pico-8 play session: mixed d-pad (fixed 12-tick cycle)

[t = 1 s] mixed d-pad (1.2s cycle ×~1): → ← ↑ ↓ + 🅾/❎ taps, ~1s
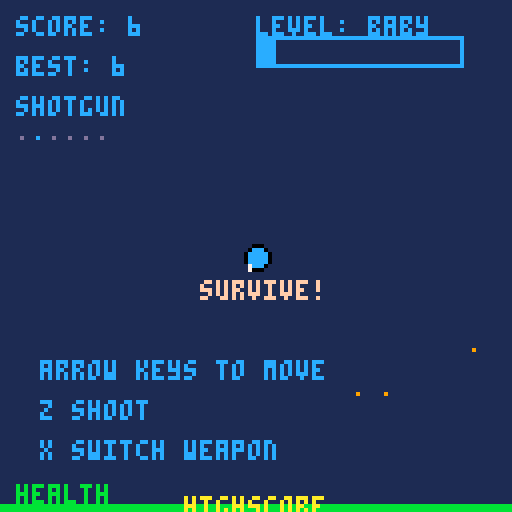
[t = 2 s] mixed d-pad (1.2s cycle ×~1): → ← ↑ ↓ + 🅾/❎ taps, ~2s
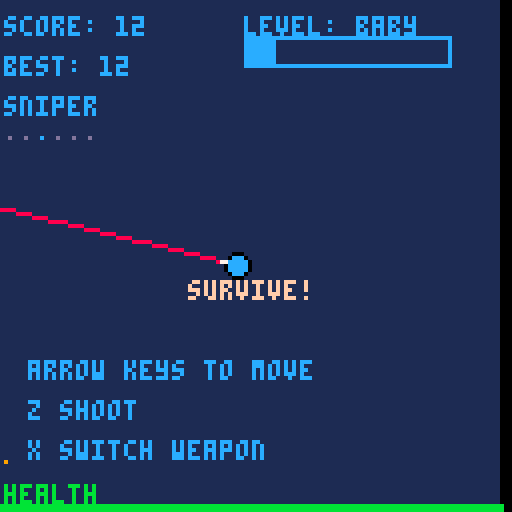
[t = 6 s] mixed d-pad (1.2s cycle ×~5): → ← ↑ ↓ + 🅾/❎ taps, ~6s
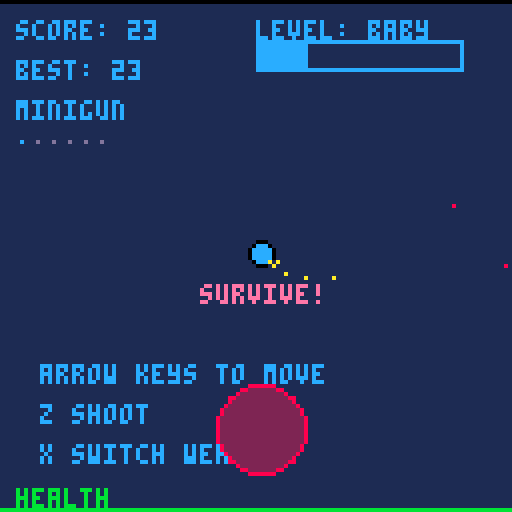
[t = 8 s] mixed d-pad (1.2s cycle ×~6): → ← ↑ ↓ + 🅾/❎ taps, ~8s
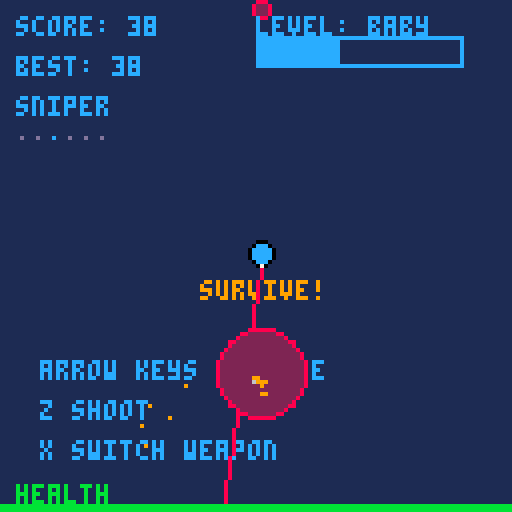

pico-8 cartridge
version 8
__lua__
-- game by mika mulperi lakanen
-- all rights reserved
-- www.mulperi.net
-- email: mika@mulperi.net
-- all comments and feedback
-- and suggestions welcome!
-- still need to do some
-- performance optimization
-- and some other cool stuff.
-- still figuring this pico8
-- out :)

--[[
story:
it tells a story about a man 
who is forced to take part to 
a cruel experiment that 
transforms him to a cybernetic 
soldier. 
fortunately his consciousness 
is saved from total deletion 
to an external flash drive 
by a friendly scientist who
re-installs the data to the
brain. now, back to his
normal self and physically 
superior, he tries to destroy
the company that made 
him what he is. 
]]--

states = {}
menu = {}
general = {
	highscore = 0,
	bgcolour = 1,
	ultra = true,
	godmode = false,
	cpucolour = 11,
	memcolour = 11,
	debug = false,
	hud = true,
	counter = 0
}


function _init()
 show_transition1()
end
function _update60()
 states.update()
end
function _draw()
 states.draw()
end
function print_centered(str, y, colour)
  print(str, 64 - (#str * 2), y, colour) 
end
function show_transition1()
 states.update = update_transition1
 states.draw = draw_transition1
end
function draw_transition1()
 rectfill(0,0,127,127,flr(rnd(14))+1)
end
function update_transition1()
 general.counter += 1
 if general.counter > 20 then
  show_menu()
 end
end

function show_transition2()
 music(-1,0)
 sfx(22)
 transition2 = {
	 lefty = 64,
	 righty = 64
 }
 states.update = update_transition2
 states.draw = draw_transition2
end
function draw_transition2()
 rectfill(0,0,127,127,0)
	rectfill(0,transition2.lefty,127,transition2.righty,1)
end
function update_transition2()
 transition2.lefty -= 4
 transition2.righty += 4
 if transition2.lefty < 1 then
 restart()
 end
end
function show_menu()
 music(10)
 menu.midlineleftx = 64
 menu.midlinerightx = 64
 menu.startcolour = 0
 states.update = update_menu
 states.draw = draw_menu
 make_dots(64,127,10,500,800)
end
function start_game()
 music(0,0,1)
 states.update = update_game
 states.draw = draw_game
end

function update_menu()
 update_dots()
 general.counter += 1
 
 if general.counter > 30 then
  menu.startcolour = 7
 end
 if general.counter > 60 then
  menu.startcolour = 1
  general.counter = 0
 end
 if general.counter > 90 then
  menu.startcolour = 12
 end

	menu.midlineleftx -= 0.25
	menu.midlinerightx += 0.25

 if btn(5) then
  show_transition2()
 end
 
end

function draw_menu()
 cls()
 for i=1,400 do
  pset(rnd(128),rnd(128),1)
 end
 draw_dots()
 
 print_centered("highscore: "..flr(general.highscore),20,1)
 print("alpha",0,0,8)

 
 line(menu.midlineleftx-2,60,menu.midlinerightx+2,60,13)
 line(menu.midlineleftx,62,menu.midlinerightx,62,12)

 rectfill(menu.midlineleftx,63,menu.midlinerightx,70,1)
 print_centered("hyper warrior 2028",64,12)

 line(menu.midlineleftx-2,72,menu.midlinerightx+2,72,13)
 line(menu.midlineleftx,70,menu.midlinerightx,70,12)

 print_centered("press � to start",100,menu.startcolour)

end

gameoverscreen = {}
gameoverscreen.counter = 0
function update_gameover()
 gameoverscreen.counter += 1
 update_player()
 update_explosion()
 
 if gameoverscreen.counter > 120 then
	 if btnp(5) then
	  gameoverscreen.counter = 0
   show_transition2()
	 end
	 if btnp(4) then
	  gameoverscreen.counter = 0
	  show_menu()

	 end
	end
	
end

function gameover()
music(-1,0)

 states.update = update_gameover
 states.draw = draw_gameover
end
function draw_gameover()
 --draw_game()
 draw_player()
 draw_explosion()
 draw_transition3()
 print_centered("game over",50,rnd(20))
 print_centered("score: "..flr(player.score),70,12)
 print_centered("best: "..flr(general.highscore),80,12)
 print_centered("you are: "..level,90,12)
 if gameoverscreen.counter > 120 then
	 print_centered("press � to restart",110,11)
	 print_centered("press z to menu",120,11)
 end
end

function draw_transition3()
 for i=1,200 do
  pset(flr(rnd(128)),flr(rnd(128)),1)
 end
 for i=1,200 do
  pset(flr(rnd(128)),flr(rnd(128)),0)
 end
end

function restart()
shooting = false
weapon.selected = 1
 levelcurrent = 1
 gothighscore = false
 highscorecounter = 0
 highscoresound = false
 nextlevel = levellimit
 lastlevel = 0
 player.hp = player.maxhp
 player.colour = 12
 player.alive = true
 player.exploded = false
 player.score = 0
 player.levelscore = 0
 player.x = 64
 player.y = 64
 enemies = {}
 bullets = {}
 sparks = {}
 spawntimer = 0
 spawntimer2 = 0
 spawntimer3 = 0
 spawnspeed = defaultspawnspeed
 spawnspeed2 = defaultspawnspeed2
 spawnspeed3 = defaultspawnspeed3
 start_game()
end

function update_game()
--[[ if stat(1) > 0.5 then 
 general.cpucolour = 9 end
 if stat(1) > 0.8 then
 general.cpucolour = 8
 end
 
 if stat(0) > 200 then 
 general.memcolour = 9 end
 if stat(0) > 500 then
 general.memcolour = 8
 else 
 general.memcolour = 11
 end]]--

	 if player.alive then 
	 	update_player()
	 	if general.ultra then 
 		 update_explosion()
 		end
		 update_bullets()
		 update_enemies()
		 update_corpses()
		 update_level()
		 update_weapon()
	 else gameover() end
	 
	 if btnp(5,1) then
	  if general.hud then 
	  general.hud = false end
	  general.debug = true
	 end
	 if btnp(4,1) then
   general.godmode = true
  end
  	 if btnp(3,1) then
   general.godmode = false
  end
  	 if btnp(2,1) then
   general.hud = true
   general.debug = false
  end

end



function draw_game()
 if general.godmode then
 player.colour = rnd(20)
 end
	cls()
	rectfill(0,0,127,127,general.bgcolour) --bg
--	print(general.hud,50,50,7)
	
	-- instructions
	if levelcurrent < 2 and player.alive then	
		print("survive!",50,70,rnd(16))
		print("arrow keys to move",10,90,12)
	 print("z shoot",10,100,12)
	 print("x switch weapon",10,110,12)
 end

	draw_corpses()
	draw_bullets()
	draw_player()
	draw_enemies()
	draw_hud()
	if general.ultra then 
		draw_explosion() 
	end

	

end

-- hud stuff
function draw_hud()

	
	-- hud
	if general.hud then 
	print("score: "..flr(player.score),4,4,12)
	print("best: "..flr(general.highscore),4,14,12)
 print(weapons[weapon.selected].name,4,24,12)

 for i=1,#weapons do
  local guncolour = 13
		if i == weapon.selected then
			guncolour = 12
		end
		 print(
		 "."
		 ,
		 -0+i*4,30,guncolour
		 )
  end

	 rectfill(0,126,player.hp,127,11)
	 print("health",4,121,11)
	 draw_level()
 end
 --print("cpu",117,115,general.cpucolour)
 --print("mem",117,121,general.memcolour)

 if general.debug then
	 print("mem: "..stat(0),0,50,7)
	 print("cpu: "..stat(1).." / 1",0,60,7)
	 print("enemies: "..#enemies,0,70,7)
	 print("sparks: "..#sparks, 0,80,7)
	 print("corpses: "..#corpses, 0,90,7)
 end
 
 
end

function colliding(x1,y1,r1,x2,y2,r2)
 -- pythagorax 
 -- a2 + b2 = c2
 dx = x2 - x1;
 dy = y2 - y1;
 radii = r1 + r2;
 if ((dx*dx)+(dy*dy) < radii*radii) 
 then return true
 else
 return false
 end
end

function levelup()
	  lastlevel = nextlevel
		 levelcurrent += 1 
	  nextlevel = 
	  levellimit * (levelcurrent*(levelcurrent))
	 
	 	if spawnspeed > 10 then
	   spawnspeed -= spawnspeed/5
	  end
	  
 sfx(10)
 levelcounter = 0
end

highscoresound = false
function highscore()
 general.highscore = player.score
 gothighscore = true
 highscorecounter += 1 
 if not highscoresound then
  sfx(10)
  highscoresound = true
 end
end

levels = {
"baby",
"noob",
"hobbyist",
"wannabe",
"pro",
"master",
"elite",
"diamond",
"ultimate",
"survivor" -- level 10
}

level = levels[1]
levelcurrent = 1
levellimit = 100
nextlevel = 100
lastlevel = 0
levelcounter = 0
highscorecounter = 0
gothighscore = false



function update_level()
 player.score += 0.1
 levelcounter += 1
	level = levels[levelcurrent]

 if player.score > levellimit * (levelcurrent*(levelcurrent)) then 
	 if levelcurrent < 10 then
	 levelup()
	 end
	end
	
		if player.score > general.highscore
		 then
	  highscore()
	 end
	
end

function draw_level()

 print("level: "..level,64,4,12)
	if levelcounter > 1 and
	   levelcounter < 60 and 
	   levelcurrent > 1 then
	 print_centered("level up!",rnd(127),rnd(20))
	end
	
		if gothighscore and
		highscorecounter > 1 and
	   highscorecounter < 120 then
	 print_centered("highscore",rnd(127),10)
	end

 rect(64,9,115,16,12)
 rectfill(
 65 + 
	flr(
	(player.score-lastlevel)
	/
	(nextlevel-lastlevel)
	*50),
	 10,
	 65,
	 15,
	 12)
end


corpses = {}
function new_corpse(x,y,dots,colour)
	local corpse = {
		x = x, 
		y = y, 
		dots = dots,
		colour = colour
	}
	return corpse
end
function draw_corpses()
 for i=1,#corpses do
  pset(
  corpses[i].x,
  corpses[i].y,
  corpses[i].colour
  )
 end
end
function update_corpses()
 if #corpses > 500 then
  del(corpses, corpses[1])
 end
end

function new_enemymodel(name,wander,explode,colour,colour2,hp,minhp,speed,shockwaves,sound,minradius)
	local enemymodel = {
		name = name,
		wander = wander,
		explode = explode,
		colour = colour,
		colour2 = colour2,
		speed = speed,
		hp = hp,
		minhp = minhp,
		shockwaves = shockwaves,
		sound = sound,
		minradius = minradius
	}
	return enemymodel
end

enemymodels = {}
enemymodels[1] = new_enemymodel("assaultbot",false,false,8,2,2,2, rnd(0.35)+0.15 ,0,1,2)
enemymodels[2] = new_enemymodel("wanderer",true,false,11,3,10,8, rnd(0.08)+0.025 ,1,30,5)
enemymodels[3] = new_enemymodel("tank",false,false,6,0,80,50, 0.05 ,8,31,10)

function new_enemy(model,x,y,hp,velo)
 local radius = rnd(10)+enemymodels[model].minradius
 
 local enemy = {
  model = model,
	 wander = enemymodels[model].wander,
	 shockwaves = enemymodels[model].shockwaves,
	 x = x,
	 y = y,
	 velx = 0,
	 vely = 0,
	 radius = radius,
	 speed = enemymodels[model].speed,
	 colour = enemymodels[model].colour,
	 colour2 = enemymodels[model].colour2,
	 hp = flr(rnd(radius))*enemymodels[model].hp+enemymodels[model].minhp
	 }
 return enemy
end

function spawn_enemy(model)
 local direction = flr(rnd(4))+1
 local y = 0
 local x = 0
 if direction == 1 then 
  y = 0-20
  x = rnd(127)
 end
 if direction == 2 then 
  y = rnd(127)
  x = 127+20
 end
 if direction == 3 then 
  y = 127+20
  x = rnd(127)
 end
 if direction == 4 then 
  y = rnd(127)
  x = 0-20
 end
 add(enemies,
 new_enemy(model,x,y)
 )
end

spawn_enemy(3)


enemies = {}
spawntimer = 0
spawntimer2 = 0
spawntimer3 = 0
spawnspeed = 100
spawnspeed2 = 1000
spawnspeed3 = 4000
defaultspawnspeed = 100
defaultspawnspeed2 = 1000
defaultspawnspeed3 = 4000
function update_enemies()
 ----------------
 -- spawn enemies
 ----------------
	spawntimer += 1
	spawntimer2 += 1
	spawntimer3 += 1
	if spawntimer > spawnspeed then
		spawn_enemy(1)
		spawntimer = 0
	end
	
if spawntimer2 > spawnspeed2 then
		spawn_enemy(2)
		spawntimer2 = 0
	end
	
	if spawntimer3 > spawnspeed3 then
		spawn_enemy(3)
		spawntimer3 = 0
	end
 ---------------------
 ---------------------
 -- do for all enemies
 ---------------------
 for i=1,#enemies do

						   
  if enemies[i] != nil then
  
   enemies[i].x += enemies[i].velx
   enemies[i].y += enemies[i].vely
  
	  -- follow player
	  if not enemies[i].wander then
		  if enemies[i].x < player.x then
		  	enemies[i].x += enemies[i].speed
		  end
		  if enemies[i].y < player.y then
		  	enemies[i].y += enemies[i].speed
		  end
		  if enemies[i].x > player.x then
		  	enemies[i].x -= enemies[i].speed
		  end
		  if enemies[i].y > player.y then
		  	enemies[i].y -= enemies[i].speed
		  end
		 end
		 
		 if enemies[i].wander then
		 	if enemies[i].x < player.x then
		  	enemies[i].velx += enemies[i].speed/100
		  end
		  if enemies[i].y < player.y then
		  	enemies[i].vely += enemies[i].speed/100
		  end
		  if enemies[i].x > player.x then
		  	enemies[i].velx -= enemies[i].speed/100
		  end
		  if enemies[i].y > player.y then
		  	enemies[i].vely -= enemies[i].speed/100
		  end
		 end
	
   -------------------------
   -- enemy-player collision
   -------------------------
	  if colliding(
										 enemies[i].x,
										 enemies[i].y,
										 enemies[i].radius,
										 player.x,
										 player.y,
										 player.radius
							 			) then
				enemies[i].hp -= 0.4
			 if not general.godmode then
			 	player.hp -= 1 end
			 sfx(3)
			end
			-------------------------

  --------------------
  -- bullet collisions
  --------------------
  for b=1,#bullets do
  
		 if bullets[b] != nil then
			 if colliding(
								 enemies[i].x,
								 enemies[i].y,
								 enemies[i].radius,
								 bullets[b].x,
								 bullets[b].y,
								 2
					 			) 
						then
						 local bulletdmg = bullets[b].damage 
						 local enemyhp = enemies[i].hp 
						 enemies[i].hp -= bulletdmg
						 bullets[b].damage -= enemyhp 
				   enemies[i].velx = abs(enemies[i].velx)
				   enemies[i].vely = abs(enemies[i].vely)
						 if bullets[b].damage < 1 then
						--  if not weapons[weapon.selected].phaser then
						 	 del(bullets, bullets[b]) 
						 -- end
						 end
	
					
						 player.score += 1
						 sfx(11)
						 --enemies[i].radius -= weapon.damage
				   --explode(x,y,particles,speed,life,colour,colour2,waves)
						 	explode(
								enemies[i].x,
								enemies[i].y,
								2,
								0.2,
								40,
								9,
								6,
								0)
								
						
			 		end
			 	end
	 	end
	 	--------------------
   if enemies[i].hp < 1 or 
						 enemies[i].radius < 2 then
							player.score += enemies[i].radius
								explode(
								enemies[i].x,
								enemies[i].y,
								enemies[i].radius*2,
								enemies[i].radius/15,
								50,
								enemymodels[enemies[i].model].colour,
								enemymodels[enemies[i].model].colour2,
								enemymodels[enemies[i].model].shockwaves)
						  sfx(
						  enemymodels[enemies[i].model].sound
						  )

						  add(corpses,
						  new_corpse(
						  5+enemies[i].x-rnd(10),
								5+enemies[i].y-rnd(10),
								10,
								enemymodels[enemies[i].model].colour2))
						
						  del(enemies, enemies[i])
						  player.score += 1
						  

						  break
			 		end
			 		
			 		
  end
 end
end

function draw_enemies() 
 for i=1,#enemies do


 circfill(
  enemies[i].x,
  enemies[i].y,
  enemies[i].radius,
  enemies[i].colour2
  )
  circ(
  enemies[i].x,
  enemies[i].y,
  enemies[i].radius,
  enemies[i].colour
  )
  
 end
end

shooting = false -- for ray gun
function shoot(x,y,velx,vely)
 shooting = true
 for i=1,weapons[weapon.selected].bullets do 
		add(
		bullets,
		new_bullet(x,y,velx,vely,velx,vely,weapons[weapon.selected].damage)
	 )
	end
end

bulletpalette = {10,9,8,5,0}
bullets = {}
function new_bullet(x,y,velx,vely,x2,y2,damage)
 local life = 40
 local bullet = {
  x = x,
  y = y,
  velx = velx + 
  weapons[weapon.selected].drift 
  - rnd(weapons[weapon.selected].drift*2),

  vely = vely + 
  weapons[weapon.selected].drift 
  - rnd(weapons[weapon.selected].drift*2),
 x2 = x2,
 y2 = y2,
 damage = damage,
 colour = 1,
 timer = 0,
 threshold = life / #bulletpalette
 }
 return bullet
end

function draw_bullets()
	if not weapons[weapon.selected].phaser then
		 for i=1,#bullets do
		  if bullets[i] != nil then
			  pset(
			  bullets[i].x,
			  bullets[i].y,
			  bulletpalette[bullets[i].colour])
			 end
		 end	
 end
end

function update_bullets()

if #bullets > 30 then
 del(bullets,bullets[1])
end

 for i=1,#bullets do

  if bullets[i] != nil then
  
   bullets[i].timer += 1
			bullets[i].x += bullets[i].velx * weapons[weapon.selected].speed
			bullets[i].y += bullets[i].vely * weapons[weapon.selected].speed
	 
		 if bullets[i].timer > bullets[i].threshold then
	   if bullets[i].colour < #bulletpalette then
	    bullets[i].colour +=1
	    bullets[i].timer = 0
	   else del(bullets,bullets[i]) break end
		 end
		 
	 	if 
			 bullets[i].x > 127 or
			 bullets[i].x < 0 or
			 bullets[i].y < 0 or
			 bullets[i].y > 127 then
			 del(bullets,bullets[i])
		 end
		 
	 end
	
 end
end

player = {
 colour = 12,
 colour2 = 0,
	x = 64,
	y = 64,
	radius = 3,
	angle = 0,
	velx = 0,
	vely = 0,
	speed = 1.2,
	gunx1 = 0,
	guny1 = 0,
	gunx2 = 0,
	guny2 = 0,
	laserx1 = 0,
	lasery1 = 0,
	laserx2 = 0,
	lasery2 = 0,
	hp = 0,
	maxhp = 128,
	score = 0,
	alive = true,
	exploded = false
}
function update_player()

if player.hp < player.maxhp then
 player.hp += 0.01
end

	if player.hp < 1 then
	 player.alive = false
	 if not player.exploded then 
	  sfx(20)
		 explode(
		 player.x,
		 player.y,
		 300,
		 0.1,
		 600,
		 8,
		 2,
		 0)
		 player.exploded = true
	 end
	 
	end
	
	if player.x > 127-player.radius then
	player.x = 127-player.radius end
	
	if player.x < 0 then
	player.x = 0 end
	
	if player.y < 0 then
	player.y = 0 end
	
	if player.y > 127 then
	player.y = 127 end

 player.gunx1 = player.x+cos(player.angle)*player.radius
	player.guny1 = player.y+sin(player.angle)*player.radius 
	player.gunx2 = player.x+cos(player.angle)*player.radius*player.speed
	player.guny2 = player.y+sin(player.angle)*player.radius*player.speed


	 player.laserx1 = player.x+cos(player.angle)*player.radius 
		player.lasery1 = player.y+sin(player.angle)*player.radius 
		player.laserx2 = player.x+cos(player.angle)*player.radius*50
		player.lasery2 = player.y+sin(player.angle)*player.radius*50


 if btn(0) then
  player.angle += 1/80
 end
  if btn(1) then
  player.angle -= 1/80
 end
 
 if btn(2) then
  player.x += player.gunx2 - player.gunx1
  player.y += player.guny2 - player.guny1
 end
 
  if btn(3) then
  player.x -= player.gunx2 - player.gunx1
  player.y -= player.guny2 - player.guny1
  end
end

function draw_player()
 if player.alive then
 -- player

	circfill(
		player.x,
		player.y,
		player.radius,
		player.colour
	)
 	circ(
		player.x,
		player.y,
		player.radius,
		player.colour2
	)	
	 -- laser
	if weapons[weapon.selected].laser then
		line(
			player.laserx1,
			player.lasery1,
			player.laserx2,
			player.lasery2,
			8
		)
	end
	
		if weapons[weapon.selected].phaser then

		if shooting then
	
				line(
					player.laserx1,
					player.lasery1,
					player.laserx2,
					player.lasery2,
					flr(rnd(14))+2
				)
				
			end
			end


 -- gun
	line(
		player.gunx1,
		player.guny1,
		player.gunx2,
		player.guny2,
		7
	)
	
 end 
end

weapon = {
 selected = 1,
 timer = 0
}

camerax = 0
cameray = 0
function update_weapon()

camera(camerax,cameray)
if camerax > 0 then camerax -= 0.2 end
if camerax < 0 then camerax += 0.2 end
if cameray > 0 then cameray -= 0.2 end
if cameray < 0 then cameray += 0.2 end

	 -- cooldown 
 weapon.timer += 1

 -- switch weapon
	if btnp(5) then
	 
	 if weapon.selected != #weapons+1
	 then
	  weapon.selected += 1
	  sfx(2) end
  if weapon.selected == #weapons+1
	 then weapon.selected = 1 end
	end
	

 -- shooting
 -----------
 if btn(4) then
	 if weapon.timer > weapons[weapon.selected].cooldown then
	  weapon.timer = 0
	  shoot(
	  player.gunx2,
	  player.guny2,
	  player.gunx2 - player.gunx1,
	  player.guny2 - player.guny1,
	 	player.gunx2 - player.gunx1,
	  player.guny2 - player.guny1
	  )
	  if not weapons[weapon.selected].phaser then
		  explode(player.gunx2,
		  player.guny2,2,0.2,10,10,8,0)
		 end
   camerax = weapons[weapon.selected].shake-
	  rnd(weapons[weapon.selected].shake)*2
	  cameray = weapons[weapon.selected].shake-
	  rnd(weapons[weapon.selected].shake)*2
	 

 sfx(weapons[weapon.selected].sound)
	  
	 else shooting = false end
 end
 
 
 
end

function new_weapon(name,cooldown,bullets,damage,speed,drift,shake,sound,laser,phaser)
  local weapon = {
  name = name,
  cooldown = cooldown,
  bullets = bullets,
  damage = damage,
  speed = speed,
  drift = drift,
  shake = shake,
  sound = sound,
  laser = laser,
  phaser = phaser
  }
 return weapon
end

--name,cooldown,bullets,damage,speed,drift,shake, sound, laser, phaser
weapons = {}
weapons[1] = new_weapon("minigun", 1, 1, 1, 5, 0.1, 1, 0, false, false)
weapons[2] = new_weapon("shotgun", 30, 16, 1, 5, 0.3, 2, 1, false, false)
weapons[3] = new_weapon("sniper", 55, 1, 100, 10, 0, 7, 9, true, false)
weapons[4] = new_weapon("burst rifle", 20, 3, 5, 10, 0.1, 1, 21, false, false)
weapons[5] = new_weapon("ray gun", 5, 1, 5, 10, 0, 0.1, 14, false, true)
weapons[6] = new_weapon("lighter", 1, 1, 1, 1, 0.1, 0, 13, false, false)
 
 





-- explosion stuff
function explode(x,y,particles,speed,life,colour,colour2,waves)
 -- shockwave
 for i=1,waves do
  add(shockwaves, new_shockwave(
   x,y,rnd(speed),rnd(life),colour
  ))
 end
 -- sparks
 if #sparks < 80 then
	 for i=1,particles do
	  add(
	  sparks,
	  new_spark(
		  x,y,rnd(speed),rnd(life),colour,colour2
	  ))
	 end
 end
end

shockwaves = {}
function new_shockwave(x,y,speed,life,colour)
 local shockwave = {
 radius = 1,
 x = x,
 y = y,
 speed = speed*5,
 life = life/2,
 timer = 0,
 colour = colour
 }
 return shockwave
end

sparks = {}
function new_spark(x,y,speed,life,colour,colour2)
 local spark = {
  x = x,
  y = y,
  velx = 4-rnd(8),
  vely = 4-rnd(8),
  speed = rnd(speed),
  life = life,
  timer = 0,
  colour = colour,
  colour2 = colour2
 }
 return spark
end

function update_explosion()
-- if #sparks > 20 then
 --del(sparks, sparks[1])
-- end

 for i=1,#shockwaves do
  if shockwaves[i] != nil then
   shockwaves[i].timer += 1
   shockwaves[i].radius += shockwaves[i].speed
  
 if shockwaves[i].timer > 
     shockwaves[i].life then
     del(shockwaves,shockwaves[i])
 end
 end
 end

 for i=1,#sparks do
 if sparks[i] != nil then
  sparks[i].timer += 1
  sparks[i].x += (sparks[i].velx + 1-rnd(2)) * sparks[i].speed 
  sparks[i].y += (sparks[i].vely + 1-rnd(2)) * sparks[i].speed
 
  -- life
  if sparks[i].timer > 
     sparks[i].life * 0.6 then
     sparks[i].colour = sparks[i].colour2
  end
  if sparks[i].timer > 
     sparks[i].life * 0.75 then
     sparks[i].colour = 1
  end
  if sparks[i].timer > 
     sparks[i].life * 0.8 then
     sparks[i].colour = 5
  end
  if sparks[i].timer > 
     sparks[i].life * 0.9 then
     sparks[i].colour = 0
  end
  if sparks[i].timer > 
     sparks[i].life then
     del(sparks,sparks[i])
  end
   
 end
 end
end

function draw_explosion()

 for i=1,#sparks do
  pset(
  sparks[i].x,
  sparks[i].y,
  sparks[i].colour)
 end
 
 for i=1,#shockwaves do
 circ(
 shockwaves[i].x,
 shockwaves[i].y,
 shockwaves[i].radius,
 shockwaves[i].colour
 )
 end
 
end

-- menu fire
------------
dots = {}
palette = {12,13,1,0}
palettedefault = {10,9,8,2,1,5,0}
function new_dot(x,y,colour,lifemax)
 local dotlife = rnd(lifemax)
 local dot = {
 x = rnd(128),
 y = y,
 starty = y,
 velx = 0,
 vely = -0.5,
 colour = 1,
 life = dotlife,
 timer = 0,
 threshold = dotlife/#palette
 }
 return dot
end

function update_dots()
--if menu.midlineleftx < 1 then
 for i=1,#dots do
  dots[i].timer += 1
  dots[i].x += dots[i].velx
  dots[i].y += dots[i].vely + rnd(0.8)

  if dots[i].timer > dots[i].threshold then
  	dots[i].colour += 1
  	dots[i].timer = 0
  end
  if dots[i].colour == #palette then
	  dots[i].y = dots[i].starty
	  dots[i].x = rnd(128)
	  dots[i].colour = 1

  end
 end
--end
end

function draw_dots()
--if menu.midlineleftx < 1 then
 for i=1,#dots do
 pset(dots[i].x, dots[i].y, 
 palette[dots[i].colour])
 end
 line(0,64,127,64,0)
--end
end

function make_dots(x,y,colour,amount,lifemax)
 for i=1,amount do
  dots[i] = new_dot(
  x,y,colour,lifemax
  )
 end
end
__gfx__
00000000000000000000000000000000000000000000000000000000000000000000000000000000000000000000000000000000000000000000000000000000
00000000000000000000000000000000000000000000000000000000000000000000000000000000000000000000000000000000000000000000000000000000
00700700000000000000000000000000000000000000000000000000000000000000000000000000000000000000000000000000000000000000000000000000
00077000000000000000000000000000000000000000000000000000000000000000000000000000000000000000000000000000000000000000000000000000
00077000000000000000000000000000000000000000000000000000000000000000000000000000000000000000000000000000000000000000000000000000
00700700000000000000000000000000000000000000000000000000000000000000000000000000000000000000000000000000000000000000000000000000
00000000000000000000000000000000000000000000000000000000000000000000000000000000000000000000000000000000000000000000000000000000
00000000000000000000000000000000000000000000000000000000000000000000000000000000000000000000000000000000000000000000000000000000
0000000000c000c00cc000c00c00000000cccc000000000000000000000000000000000000000000000000000000000000000000000000000000000000000000
0000000000c000c00c0c00c00c0c000c00c770000000000000000000000000000000000000000000000000000000000000000000000000000000000000000000
0000000000c000c00c0c00c00c0c00cc00c000000000000000000000000000000000000000000000000000000000000000000000000000000000000000000000
0000000000c000c00c0ccc000c00c0c000c000000000000000000000000000000000000000000000000000000000000000000000000000000000000000000000
00000000000cccc00c00cc000c00ccc000c000000000000000000000000000000000000000000000000000000000000000000000000000000000000000000000
0000000000000000000000000000cc0000c000000000000000000000000000000000000000000000000000000000000000000000000000000000000000000000
00000000000000000000000000000000000000000000000000000000000000000000000000000000000000000000000000000000000000000000000000000000
00000000000000000000000000000000000000000000000000000000000000000000000000000000000000000000000000000000000000000000000000000000
00000000000000000000000000000000000000000000000000000000000000000000000000000000000000000000000000000000000000000000000000000000
00000000000000000000000000000000000000000000000000000000000000000000000000000000000000000000000000000000000000000000000000000000
00000000000000000000000000000000000000000000000000000000000000000000000000000000000000000000000000000000000000000000000000000000
00000000000000000000000000000000000000000000000000000000000000000000000000000000000000000000000000000000000000000000000000000000
00000000000000000000000000000000000000000000000000000000000000000000000000000000000000000000000000000000000000000000000000000000
00000000000000000000000000000000000000000000000000000000000000000000000000000000000000000000000000000000000000000000000000000000
00000000000000000000000000000000000000000000000000000000000000000000000000000000000000000000000000000000000000000000000000000000
00000000000000000000000000000000000000000000000000000000000000000000000000000000000000000000000000000000000000000000000000000000
00000000000000000000000000000000000000000000000000000000000000000000000000000000000000000000000000000000000000000000000000000000
00000000000000000000000000000000000000000000000000000000000000000000000000000000000000000000000000000000000000000000000000000000
00000000000000000000000000000000000000000000000000000000000000000000000000000000000000000000000000000000000000000000000000000000
00000000000000000000000000000000000000000000000000000000000000000000000000000000000000000000000000000000000000000000000000000000
00000000000000000000000000000000000000000000000000000000000000000000000000000000000000000000000000000000000000000000000000000000
00000000000000000000000000000000000000000000000000000000000000000000000000000000000000000000000000000000000000000000000000000000
00000000000000000000000000000000000000000000000000000000000000000000000000000000000000000000000000000000000000000000000000000000
00000000000000000000000000000000000000000000000000000000000000000000000000000000000000000000000000000000000000000000000000000000
00000000000000000000000000000000000000000000000000000000000000000000000000000000000000000000000000000000000000000000000000000000
00000000000000000000000000000000000000000000000000000000000000000000000000000000000000000000000000000000000000000000000000000000
00000000000000000000000000000000000000000000000000000000000000000000000000000000000000000000000000000000000000000000000000000000
00000000000000000000000000000000000000000000000000000000000000000000000000000000000000000000000000000000000000000000000000000000
00000000000000000000000000000000000000000000000000000000000000000000000000000000000000000000000000000000000000000000000000000000
00000000000000000000000000000000000000000000000000000000000000000000000000000000000000000000000000000000000000000000000000000000
00000000000000000000000000000000000000000000000000000000000000000000000000000000000000000000000000000000000000000000000000000000
00000000000000000000000000000000000000000000000000000000000000000000000000000000000000000000000000000000000000000000000000000000
00000000000000000000000000000000000000000000000000000000000000000000000000000000000000000000000000000000000000000000000000000000
00000000000000000000000000000000000000000000000000000000000000000000000000000000000000000000000000000000000000000000000000000000
00000000000000000000000000000000000000000000000000000000000000000000000000000000000000000000000000000000000000000000000000000000
00000000000000000000000000000000000000000000000000000000000000000000000000000000000000000000000000000000000000000000000000000000
00000000000000000000000000000000000000000000000000000000000000000000000000000000000000000000000000000000000000000000000000000000
00000000000000000000000000000000000000000000000000000000000000000000000000000000000000000000000000000000000000000000000000000000
00000000000000000000000000000000000000000000000000000000000000000000000000000000000000000000000000000000000000000000000000000000
00000000000000000000000000000000000000000000000000000000000000000000000000000000000000000000000000000000000000000000000000000000
00000000000000000000000000000000000000000000000000000000000000000000000000000000000000000000000000000000000000000000000000000000
00000000000000000000000000000000000000000000000000000000000000000000000000000000000000000000000000000000000000000000000000000000
00000000000000000000000000000000000000000000000000000000000000000000000000000000000000000000000000000000000000000000000000000000
00000000000000000000000000000000000000000000000000000000000000000000000000000000000000000000000000000000000000000000000000000000
00000000000000000000000000000000000000000000000000000000000000000000000000000000000000000000000000000000000000000000000000000000
00000000000000000000000000000000000000000000000000000000000000000000000000000000000000000000000000000000000000000000000000000000
00000000000000000000000000000000000000000000000000000000000000000000000000000000000000000000000000000000000000000000000000000000
00000000000000000000000000000000000000000000000000000000000000000000000000000000000000000000000000000000000000000000000000000000
00000000000000000000000000000000000000000000000000000000000000000000000000000000000000000000000000000000000000000000000000000000
00000000000000000000000000000000000000000000000000000000000000000000000000000000000000000000000000000000000000000000000000000000
00000000000000000000000000000000000000000000000000000000000000000000000000000000000000000000000000000000000000000000000000000000
00000000000000000000000000000000000000000000000000000000000000000000000000000000000000000000000000000000000000000000000000000000
00000000000000000000000000000000000000000000000000000000000000000000000000000000000000000000000000000000000000000000000000000000
00000000000000000000000000000000000000000000000000000000000000000000000000000000000000000000000000000000000000000000000000000000
00000000000000000000000000000000000000000000000000000000000000000000000000000000000000000000000000000000000000000000000000000000
00000000000000000000000000000000000000000000000000000000000000000000000000000000000000000000000000000000000000000000000000000000
00000000000000000000000000000000000000000000000000000000000000000000000000000000000000000000000000000000000000000000000000000000
00000000000000000000000000000000000000000000000000000000000000000000000000000000000000000000000000000000000000000000000000000000
00000000000000000000000000000000000000000000000000000000000000000000000000000000000000000000000000000000000000000000000000000000
00000000000000000000000000000000000000000000000000000000000000000000000000000000000000000000000000000000000000000000000000000000
00000000000000000000000000000000000000000000000000000000000000000000000000000000000000000000000000000000000000000000000000000000
00000000000000000000000000000000000000000000000000000000000000000000000000000000000000000000000000000000000000000000000000000000
00000000000000000000000000000000000000000000000000000000000000000000000000000000000000000000000000000000000000000000000000000000
00000000000000000000000000000000000000000000000000000000000000000000000000000000000000000000000000000000000000000000000000000000
00000000000000000000000000000000000000000000000000000000000000000000000000000000000000000000000000000000000000000000000000000000
00000000000000000000000000000000000000000000000000000000000000000000000000000000000000000000000000000000000000000000000000000000
00000000000000000000000000000000000000000000000000000000000000000000000000000000000000000000000000000000000000000000000000000000
00000000000000000000000000000000000000000000000000000000000000000000000000000000000000000000000000000000000000000000000000000000
00000000000000000000000000000000000000000000000000000000000000000000000000000000000000000000000000000000000000000000000000000000
00000000000000000000000000000000000000000000000000000000000000000000000000000000000000000000000000000000000000000000000000000000
00000000000000000000000000000000000000000000000000000000000000000000000000000000000000000000000000000000000000000000000000000000
00000000000000000000000000000000000000000000000000000000000000000000000000000000000000000000000000000000000000000000000000000000
00000000000000000000000000000000000000000000000000000000000000000000000000000000000000000000000000000000000000000000000000000000
00000000000000000000000000000000000000000000000000000000000000000000000000000000000000000000000000000000000000000000000000000000
00000000000000000000000000000000000000000000000000000000000000000000000000000000000000000000000000000000000000000000000000000000
00000000000000000000000000000000000000000000000000000000000000000000000000000000000000000000000000000000000000000000000000000000
00000000000000000000000000000000000000000000000000000000000000000000000000000000000000000000000000000000000000000000000000000000
00000000000000000000000000000000000000000000000000000000000000000000000000000000000000000000000000000000000000000000000000000000
00000000000000000000000000000000000000000000000000000000000000000000000000000000000000000000000000000000000000000000000000000000
00000000000000000000000000000000000000000000000000000000000000000000000000000000000000000000000000000000000000000000000000000000
00000000000000000000000000000000000000000000000000000000000000000000000000000000000000000000000000000000000000000000000000000000
00000000000000000000000000000000000000000000000000000000000000000000000000000000000000000000000000000000000000000000000000000000
00000000000000000000000000000000000000000000000000000000000000000000000000000000000000000000000000000000000000000000000000000000
00000000000000000000000000000000000000000000000000000000000000000000000000000000000000000000000000000000000000000000000000000000
00000000000000000000000000000000000000000000000000000000000000000000000000000000000000000000000000000000000000000000000000000000
00000000000000000000000000000000000000000000000000000000000000000000000000000000000000000000000000000000000000000000000000000000
00000000000000000000000000000000000000000000000000000000000000000000000000000000000000000000000000000000000000000000000000000000
00000000000000000000000000000000000000000000000000000000000000000000000000000000000000000000000000000000000000000000000000000000
00000000000000000000000000000000000000000000000000000000000000000000000000000000000000000000000000000000000000000000000000000000
00000000000000000000000000000000000000000000000000000000000000000000000000000000000000000000000000000000000000000000000000000000
00000000000000000000000000000000000000000000000000000000000000000000000000000000000000000000000000000000000000000000000000000000
00000000000000000000000000000000000000000000000000000000000000000000000000000000000000000000000000000000000000000000000000000000
00000000000000000000000000000000000000000000000000000000000000000000000000000000000000000000000000000000000000000000000000000000
00000000000000000000000000000000000000000000000000000000000000000000000000000000000000000000000000000000000000000000000000000000
00000000000000000000000000000000000000000000000000000000000000000000000000000000000000000000000000000000000000000000000000000000
00000000000000000000000000000000000000000000000000000000000000000000000000000000000000000000000000000000000000000000000000000000
00000000000000000000000000000000000000000000000000000000000000000000000000000000000000000000000000000000000000000000000000000000
00000000000000000000000000000000000000000000000000000000000000000000000000000000000000000000000000000000000000000000000000000000
00000000000000000000000000000000000000000000000000000000000000000000000000000000000000000000000000000000000000000000000000000000
00000000000000000000000000000000000000000000000000000000000000000000000000000000000000000000000000000000000000000000000000000000
00000000000000000000000000000000000000000000000000000000000000000000000000000000000000000000000000000000000000000000000000000000
00000000000000000000000000000000000000000000000000000000000000000000000000000000000000000000000000000000000000000000000000000000
00000000000000000000000000000000000000000000000000000000000000000000000000000000000000000000000000000000000000000000000000000000
00000000000000000000000000000000000000000000000000000000000000000000000000000000000000000000000000000000000000000000000000000000
00000000000000000000000000000000000000000000000000000000000000000000000000000000000000000000000000000000000000000000000000000000
00000000000000000000000000000000000000000000000000000000000000000000000000000000000000000000000000000000000000000000000000000000
00000000000000000000000000000000000000000000000000000000000000000000000000000000000000000000000000000000000000000000000000000000
00000000000000000000000000000000000000000000000000000000000000000000000000000000000000000000000000000000000000000000000000000000
00000000000000000000000000000000000000000000000000000000000000000000000000000000000000000000000000000000000000000000000000000000
00000000000000000000000000000000000000000000000000000000000000000000000000000000000000000000000000000000000000000000000000000000
00000000000000000000000000000000000000000000000000000000000000000000000000000000000000000000000000000000000000000000000000000000
00000000000000000000000000000000000000000000000000000000000000000000000000000000000000000000000000000000000000000000000000000000
00000000000000000000000000000000000000000000000000000000000000000000000000000000000000000000000000000000000000000000000000000000
00000000000000000000000000000000000000000000000000000000000000000000000000000000000000000000000000000000000000000000000000000000
00000000000000000000000000000000000000000000000000000000000000000000000000000000000000000000000000000000000000000000000000000000
00000000000000000000000000000000000000000000000000000000000000000000000000000000000000000000000000000000000000000000000000000000
00000000000000000000000000000000000000000000000000000000000000000000000000000000000000000000000000000000000000000000000000000000
00000000000000000000000000000000000000000000000000000000000000000000000000000000000000000000000000000000000000000000000000000000
00000000000000000000000000000000000000000000000000000000000000000000000000000000000000000000000000000000000000000000000000000000
00000000000000000000000000000000000000000000000000000000000000000000000000000000000000000000000000000000000000000000000000000000
__gff__
0000000000000000000000000000000000000000000000000000000000000000000000000000000000000000000000000000000000000000000000000000000000000000000000000000000000000000000000000000000000000000000000000000000000000000000000000000000000000000000000000000000000000000
0000000000000000000000000000000000000000000000000000000000000000000000000000000000000000000000000000000000000000000000000000000000000000000000000000000000000000000000000000000000000000000000000000000000000000000000000000000000000000000000000000000000000000
__map__
0000000000000000000000000001000000000000000000000000000000000000000000000000000000000000000000000000000000000000000000000000000000000000000000000000000000000000000000000000000000000000000000000000000000000000000000000000000000000000000000000000000000000000
0000000000000000000000000000000000000000000000000000000000000000000000000000000000000000000000000000000000000000000000000000000000000000000000000000000000000000000000000000000000000000000000000000000000000000000000000000000000000000000000000000000000000000
0000000000000000000000000000000000000000000000000000000000000000000000000000000000000000000000000000000000000000000000000000000000000000000000000000000000000000000000000000000000000000000000000000000000000000000000000000000000000000000000000000000000000000
0000000000000000000000000000000000000000000000000000000000000000000000000000000000000000000000000000000000000000000000000000000000000000000000000000000000000000000000000000000000000000000000000000000000000000000000000000000000000000000000000000000000000000
0000000000000000000000000000000000000000000000000000000000000000000000000000000000000000000000000000000000000000000000000000000000000000000000000000000000000000000000000000000000000000000000000000000000000000000000000000000000000000000000000000000000000000
0000000000000000000000000000000000000000000000000000000000000000000000000000000000000000000000000000000000000000000000000000000000000000000000000000000000000000000000000000000000000000000000000000000000000000000000000000000000000000000000000000000000000000
0000000000000000000000000000000000000000000000000000000000000000000000000000000000000000000000000000000000000000000000000000000000000000000000000000000000000000000000000000000000000000000000000000000000000000000000000000000000000000000000000000000000000000
0000000000000000000000000000000000000000000000000000000000000000000000000000000000000000000000000000000000000000000000000000000000000000000000000000000000000000000000000000000000000000000000000000000000000000000000000000000000000000000000000000000000000000
0000000000000000000000000000000000000000000000000000000000000000000000000000000000000000000000000000000000000000000000000000000000000000000000000000000000000000000000000000000000000000000000000000000000000000000000000000000000000000000000000000000000000000
0000000000000000000000000000000000000000000000000000000000000000000000000000000000000000000000000000000000000000000000000000000000000000000000000000000000000000000000000000000000000000000000000000000000000000000000000000000000000000000000000000000000000000
0000000000000000000000000000000000000000000000000000000000000000000000000000000000000000000000000000000000000000000000000000000000000000000000000000000000000000000000000000000000000000000000000000000000000000000000000000000000000000000000000000000000000000
0000000000000000000000000000000000000000000000000000000000000000000000000000000000000000000000000000000000000000000000000000000000000000000000000000000000000000000000000000000000000000000000000000000000000000000000000000000000000000000000000000000000000000
0000000000000000000000000000000000000000000000000000000000000000000000000000000000000000000000000000000000000000000000000000000000000000000000000000000000000000000000000000000000000000000000000000000000000000000000000000000000000000000000000000000000000000
0000000000000000000000000000000000000000000000000000000000000000000000000000000000000000000000000000000000000000000000000000000000000000000000000000000000000000000000000000000000000000000000000000000000000000000000000000000000000000000000000000000000000000
0000000000000000000000000000000000000000000000000000000000000000000000000000000000000000000000000000000000000000000000000000000000000000000000000000000000000000000000000000000000000000000000000000000000000000000000000000000000000000000000000000000000000000
0000000000000000000000000000000000000000000000000000000000000000000000000000000000000000000000000000000000000000000000000000000000000000000000000000000000000000000000000000000000000000000000000000000000000000000000000000000000000000000000000000000000000000
0000000000000000000000000000000000000000000000000000000000000000000000000000000000000000000000000000000000000000000000000000000000000000000000000000000000000000000000000000000000000000000000000000000000000000000000000000000000000000000000000000000000000000
0000000000000000000000000000000000000000000000000000000000000000000000000000000000000000000000000000000000000000000000000000000000000000000000000000000000000000000000000000000000000000000000000000000000000000000000000000000000000000000000000000000000000000
0000000000000000000000000000000000000000000000000000000000000000000000000000000000000000000000000000000000000000000000000000000000000000000000000000000000000000000000000000000000000000000000000000000000000000000000000000000000000000000000000000000000000000
0000000000000000000000000000000000000000000000000000000000000000000000000000000000000000000000000000000000000000000000000000000000000000000000000000000000000000000000000000000000000000000000000000000000000000000000000000000000000000000000000000000000000000
0000000000000000000000000000000000000000000000000000000000000000000000000000000000000000000000000000000000000000000000000000000000000000000000000000000000000000000000000000000000000000000000000000000000000000000000000000000000000000000000000000000000000000
0000000000000000000000000000000000000000000000000000000000000000000000000000000000000000000000000000000000000000000000000000000000000000000000000000000000000000000000000000000000000000000000000000000000000000000000000000000000000000000000000000000000000000
0000000000000000000000000000000000000000000000000000000000000000000000000000000000000000000000000000000000000000000000000000000000000000000000000000000000000000000000000000000000000000000000000000000000000000000000000000000000000000000000000000000000000000
0000000000000000000000000000000000000000000000000000000000000000000000000000000000000000000000000000000000000000000000000000000000000000000000000000000000000000000000000000000000000000000000000000000000000000000000000000000000000000000000000000000000000000
0000000000000000000000000000000000000000000000000000000000000000000000000000000000000000000000000000000000000000000000000000000000000000000000000000000000000000000000000000000000000000000000000000000000000000000000000000000000000000000000000000000000000000
0000000000000000000000000000000000000000000000000000000000000000000000000000000000000000000000000000000000000000000000000000000000000000000000000000000000000000000000000000000000000000000000000000000000000000000000000000000000000000000000000000000000000000
0000000000000000000000000000000000000000000000000000000000000000000000000000000000000000000000000000000000000000000000000000000000000000000000000000000000000000000000000000000000000000000000000000000000000000000000000000000000000000000000000000000000000000
0000000000000000000000000000000000000000000000000000000000000000000000000000000000000000000000000000000000000000000000000000000000000000000000000000000000000000000000000000000000000000000000000000000000000000000000000000000000000000000000000000000000000000
0000000000000000000000000000000000000000000000000000000000000000000000000000000000000000000000000000000000000000000000000000000000000000000000000000000000000000000000000000000000000000000000000000000000000000000000000000000000000000000000000000000000000000
0000000000000000000000000000000000000000000000000000000000000000000000000000000000000000000000000000000000000000000000000000000000000000000000000000000000000000000000000000000000000000000000000000000000000000000000000000000000000000000000000000000000000000
0000000000000000000000000000000000000000000000000000000000000000000000000000000000000000000000000000000000000000000000000000000000000000000000000000000000000000000000000000000000000000000000000000000000000000000000000000000000000000000000000000000000000000
0000000000000000000000000000000000000000000000000000000000000000000000000000000000000000000000000000000000000000000000000000000000000000000000000000000000000000000000000000000000000000000000000000000000000000000000000000000000000000000000000000000000000000
